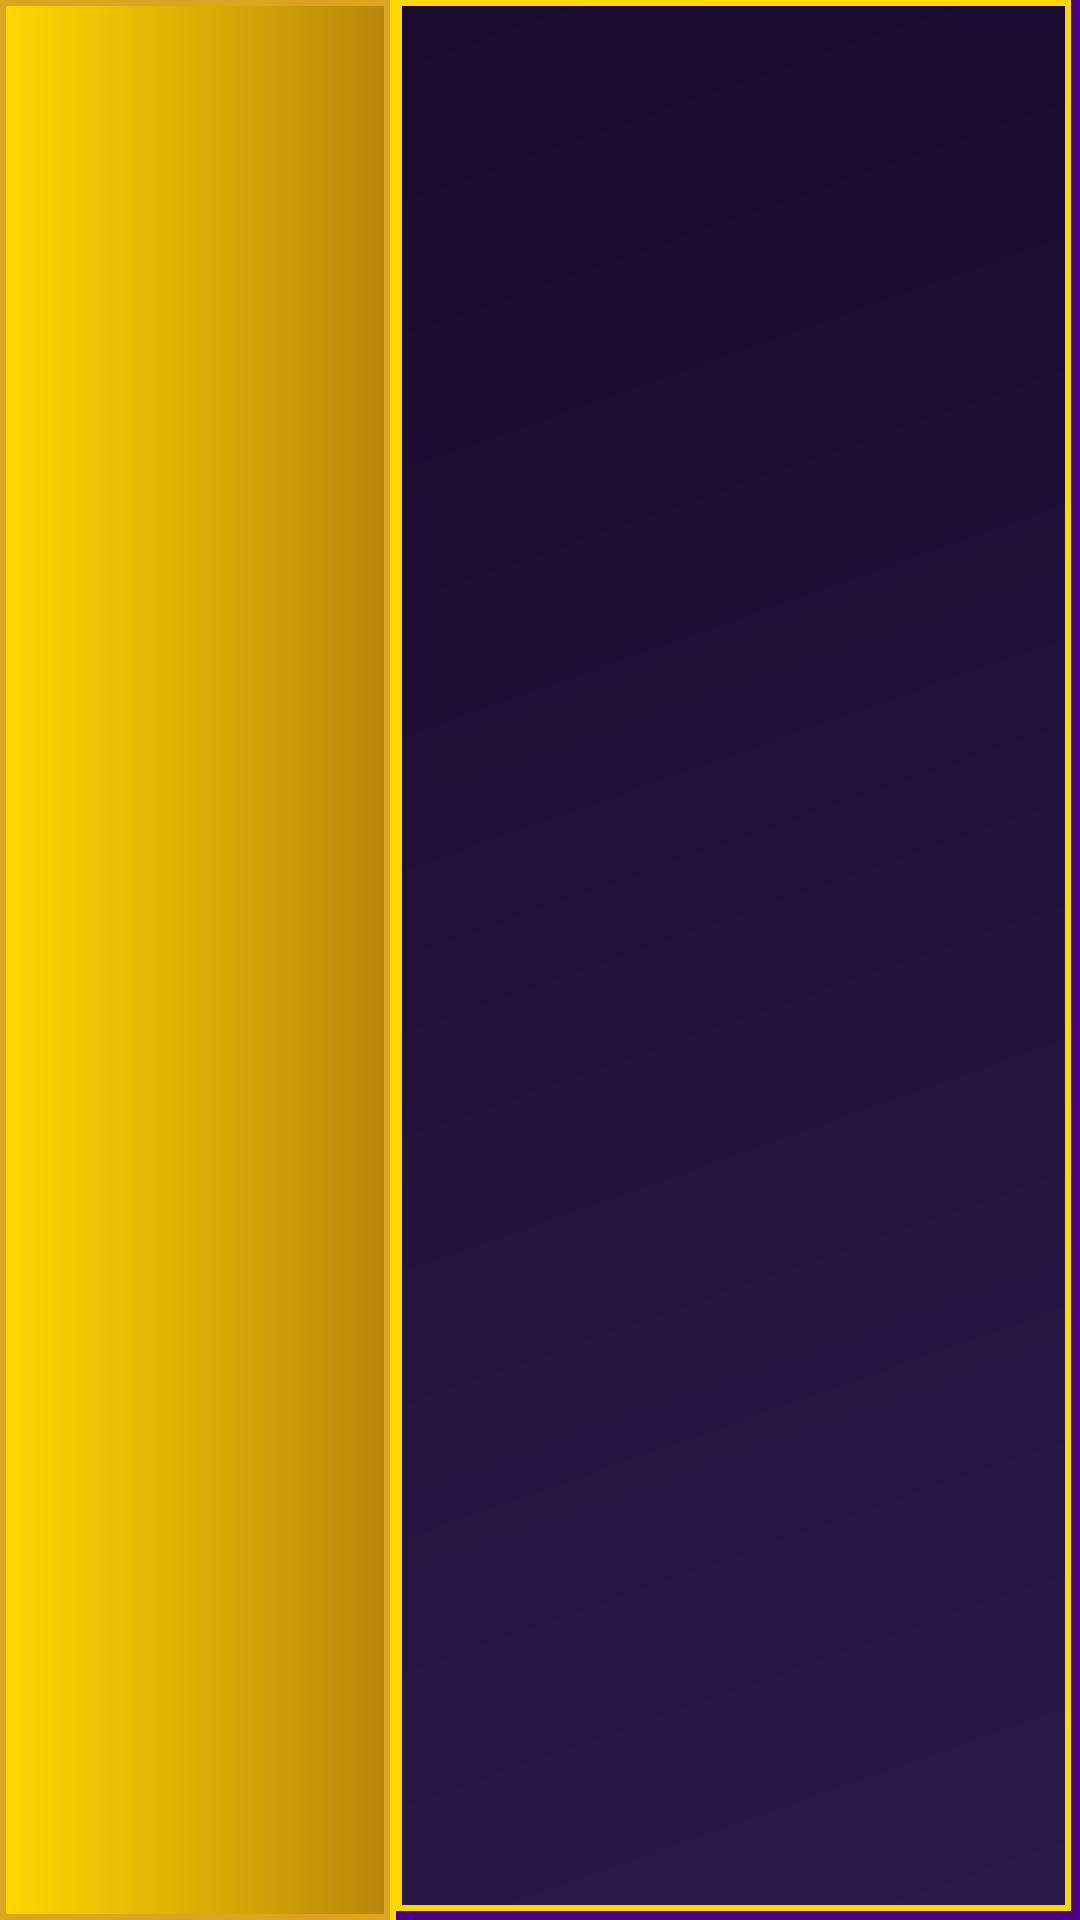

Reconstruct the res/layout file that produces this screen, plus the resources it refers to.
<!-- AndroidManifest.xml: application theme AppTheme -->
<!-- res/layout/detail_item.xml -->
<?xml version="1.0" encoding="utf-8"?>
<LinearLayout xmlns:android="http://schemas.android.com/apk/res/android"
  android:layout_width="match_parent"
  android:layout_height="wrap_content"
  android:orientation="horizontal"
  android:gravity="center_vertical"
  android:minHeight="40dp">

  <TextView
    android:id="@+id/label"
    android:layout_width="130dp"
    android:layout_height="match_parent"
    android:gravity="center_vertical|start"
    android:paddingStart="10dp"
    android:paddingEnd="6dp"
    android:paddingVertical="11dp"
    android:textSize="10sp"
    android:textStyle="bold"
    android:textColor="@color/text_primary"
    android:textAllCaps="true"
    android:letterSpacing="0.05"
    android:background="@drawable/bg_label"
    android:includeFontPadding="false"/>

  <View
    android:layout_width="2dp"
    android:layout_height="match_parent"
    android:background="@color/border"/>

  <TextView
    android:id="@+id/value"
    android:layout_width="0dp"
    android:layout_height="match_parent"
    android:layout_weight="1"
    android:gravity="center_vertical|end"
    android:paddingStart="8dp"
    android:paddingEnd="10dp"
    android:paddingVertical="11dp"
    android:textSize="13sp"
    android:textStyle="bold"
    android:textColor="@color/text_on_dark"
    android:background="@drawable/bg_card_item"
    android:includeFontPadding="false"/>

</LinearLayout>
<!-- resources referenced by this layout -->
<resources>
  <color name="border">#FFFFD700</color>
  <color name="text_on_dark">#FFFFF8E7</color>
  <color name="text_primary">#FF0D001A</color>
  <!-- drawable bg_card_item (drawable) -->
  <?xml version="1.0" encoding="utf-8"?>
  <layer-list xmlns:android="http://schemas.android.com/apk/res/android">
    <item>
      <shape android:shape="rectangle">
        <solid android:color="@color/shadow"/>
      </shape>
    </item>
    <item android:right="3dp" android:bottom="3dp">
      <shape android:shape="rectangle">
        <gradient
          android:startColor="@color/card_start"
          android:endColor="@color/card_end"
          android:angle="135"/>
        <stroke
          android:width="2dp"
          android:color="@color/border"/>
      </shape>
    </item>
  </layer-list>
  <!-- drawable bg_label (drawable) -->
  <?xml version="1.0" encoding="utf-8"?>
  <shape xmlns:android="http://schemas.android.com/apk/res/android" android:shape="rectangle">
    <gradient
      android:startColor="#FFFFD700"
      android:endColor="#FFB8860B"
      android:angle="0"/>
    <stroke
      android:width="2dp"
      android:color="#FFDAA520"/>
  </shape>
  <style name="AppTheme" parent="Base.AppTheme" />
  <color name="shadow">#FF4A0080</color>
  <color name="card_start">#FF2A1A4A</color>
  <color name="card_end">#FF1A0A2E</color>
  <style name="Base.AppTheme" parent="Theme.Material3.DayNight.NoActionBar">
      <item name="android:statusBarColor">@color/bg_black</item>
      <item name="android:navigationBarColor">@color/bg_black</item>
      <item name="android:windowLightStatusBar">false</item>
      <item name="android:windowLightNavigationBar">false</item>
      <item name="android:windowBackground">@color/bg_page</item>
      <item name="android:windowTranslucentStatus">false</item>
      <item name="android:windowTranslucentNavigation">false</item>
    </style>
  <color name="bg_black">#FF0D001A</color>
  <color name="bg_page">#FF0D001A</color>
</resources>
